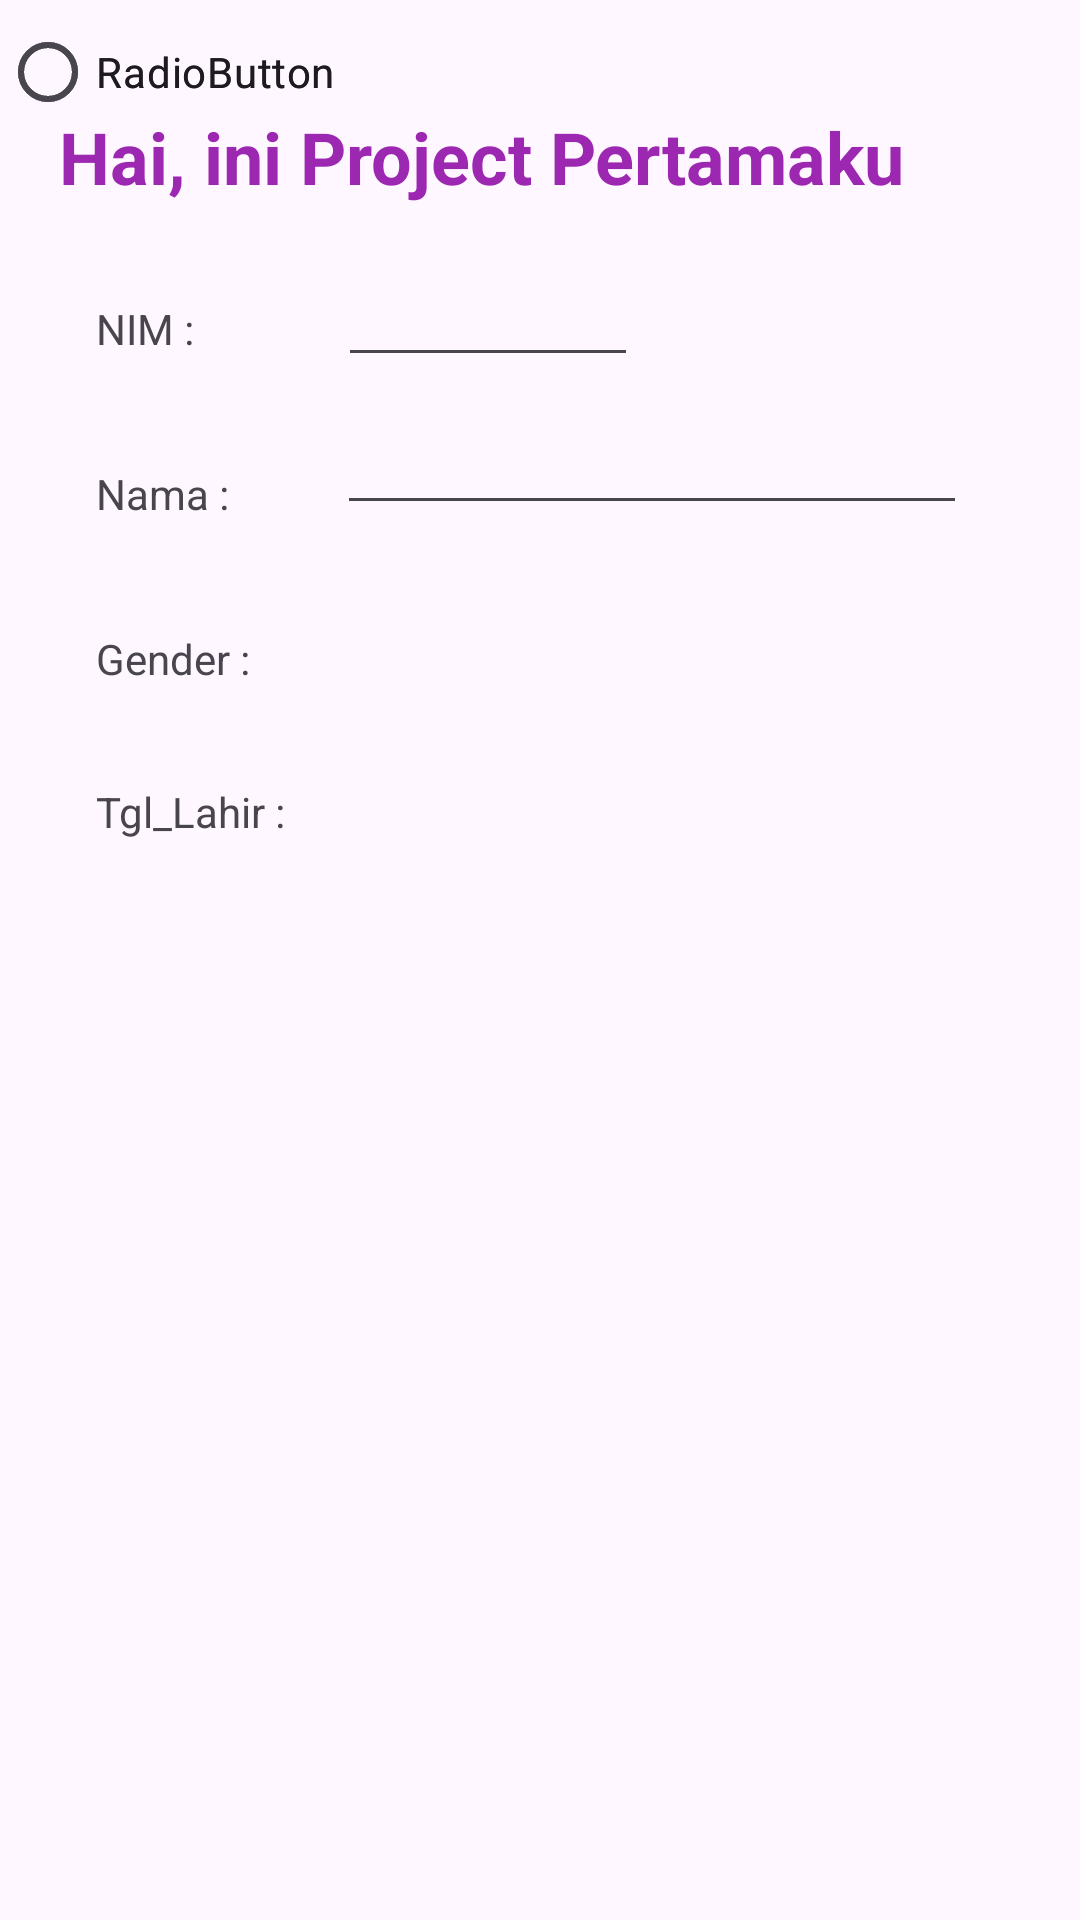

Produce the Android XML layout that renders to this screen, including the resource entries it uses.
<!-- AndroidManifest.xml: application theme Theme.ProjectBP2660 -->
<!-- res/layout/activity_main.xml -->
<?xml version="1.0" encoding="utf-8"?>
<androidx.constraintlayout.widget.ConstraintLayout xmlns:android="http://schemas.android.com/apk/res/android"
    xmlns:app="http://schemas.android.com/apk/res-auto"
    xmlns:tools="http://schemas.android.com/tools"
    android:layout_width="match_parent"
    android:layout_height="match_parent"
    tools:context=".MainActivity">

    <TextView
        android:id="@+id/textView3"
        android:layout_width="wrap_content"
        android:layout_height="wrap_content"
        android:layout_marginTop="36dp"
        android:text="Hai, ini Project Pertamaku"
        android:textColor="#9C27B0"
        android:textSize="24sp"
        android:textStyle="bold"
        app:layout_constraintEnd_toEndOf="parent"
        app:layout_constraintHorizontal_bias="0.25"
        app:layout_constraintStart_toStartOf="parent"
        app:layout_constraintTop_toTopOf="parent" />

    <TextView
        android:id="@+id/textView"
        android:layout_width="wrap_content"
        android:layout_height="wrap_content"
        android:layout_marginStart="32dp"
        android:layout_marginTop="64dp"
        android:text="NIM :"
        app:layout_constraintStart_toStartOf="parent"
        app:layout_constraintTop_toTopOf="@+id/textView3" />

    <TextView
        android:id="@+id/textView2"
        android:layout_width="wrap_content"
        android:layout_height="wrap_content"
        android:layout_marginStart="32dp"
        android:layout_marginTop="36dp"
        android:text="Nama :"
        app:layout_constraintStart_toStartOf="parent"
        app:layout_constraintTop_toBottomOf="@+id/textView" />

    <EditText
        android:id="@+id/editTextText"
        android:layout_width="100sp"
        android:layout_height="wrap_content"
        android:layout_marginStart="48dp"
        android:layout_marginTop="16dp"
        android:ems="10"
        android:inputType="text"
        app:layout_constraintStart_toEndOf="@+id/textView"
        app:layout_constraintTop_toBottomOf="@+id/textView3" />

    <EditText
        android:id="@+id/editTextText2"
        android:layout_width="wrap_content"
        android:layout_height="wrap_content"
        android:layout_marginStart="36dp"
        android:layout_marginTop="8dp"
        android:ems="10"
        android:inputType="text"
        app:layout_constraintStart_toEndOf="@+id/textView2"
        app:layout_constraintTop_toBottomOf="@+id/editTextText" />

    <TextView
        android:id="@+id/textView4"
        android:layout_width="wrap_content"
        android:layout_height="wrap_content"
        android:layout_marginStart="32dp"
        android:layout_marginTop="36dp"
        android:text="Gender :"
        app:layout_constraintStart_toStartOf="parent"
        app:layout_constraintTop_toBottomOf="@+id/textView2" />

    <TextView
        android:id="@+id/textView5"
        android:layout_width="wrap_content"
        android:layout_height="wrap_content"
        android:layout_marginStart="32dp"
        android:layout_marginTop="32dp"
        android:text="Tgl_Lahir :"
        app:layout_constraintStart_toStartOf="parent"
        app:layout_constraintTop_toBottomOf="@+id/textView4" />

    <RadioButton
        android:id="@+id/radioButton"
        android:layout_width="wrap_content"
        android:layout_height="wrap_content"
        android:text="RadioButton"
        tools:layout_editor_absoluteX="112dp"
        tools:layout_editor_absoluteY="197dp" />

    <RadioButton
        android:id="@+id/radioButton2"
        android:layout_width="wrap_content"
        android:layout_height="wrap_content"
        android:text="RadioButton"
        tools:layout_editor_absoluteX="242dp"
        tools:layout_editor_absoluteY="197dp" />

    <RadioGroup
        android:layout_width="wrap_content"
        android:layout_height="wrap_content"
        app:layout_constraintBottom_toTopOf="@+id/radioButton"
        app:layout_constraintEnd_toStartOf="@+id/radioButton2"
        app:layout_constraintStart_toEndOf="@+id/textView4"
        app:layout_constraintTop_toBottomOf="@+id/editTextText2" />

</androidx.constraintlayout.widget.ConstraintLayout>
<!-- resources referenced by this layout -->
<resources>
  <style name="Theme.ProjectBP2660" parent="Base.Theme.ProjectBP2660" />
  <style name="Base.Theme.ProjectBP2660" parent="Theme.Material3.DayNight.NoActionBar">
          
          
      </style>
</resources>
